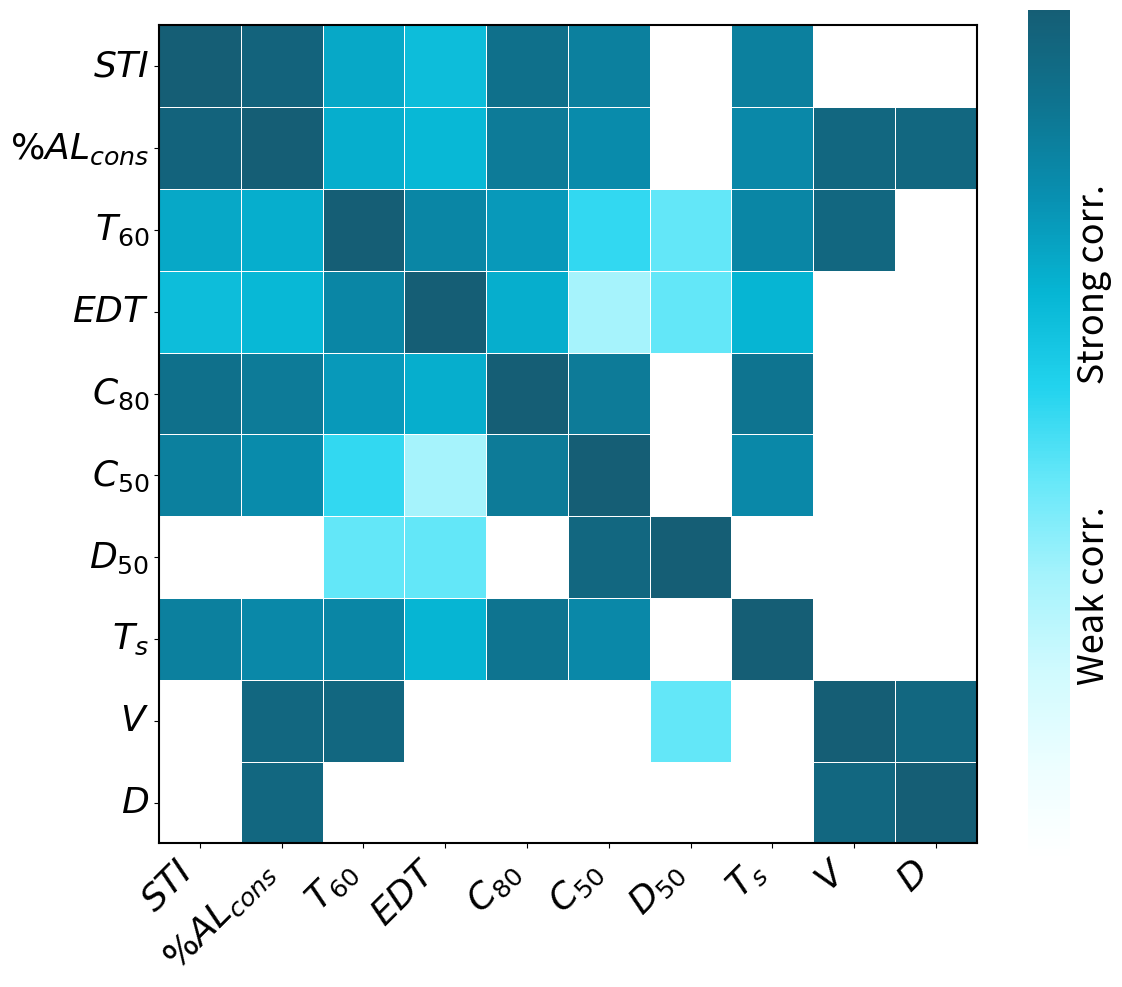

Python code for this plot: (Note: this script raises an exception after producing the figure.)
import matplotlib.pyplot as plt
import numpy as np
import seaborn as sns
from matplotlib.colors import LinearSegmentedColormap


def plot_correlation_matrix(
    correlation_values,
    labels=None,
    color_theme="ocean",
    output_path="correlation_matrix.pdf",
):
    plt.rcParams["text.usetex"] = False

    # 設置字體大小
    plt.rcParams["xtick.labelsize"] = 26
    plt.rcParams["ytick.labelsize"] = 26

    # 設置對角線為None
    # mask = np.eye(len(correlation_values), dtype=bool)
    # masked_corr = np.ma.array(correlation_values, mask=mask)

    # 顏色主題
    color_themes = {
        "ocean": [
            "#ffffff",
            "#ecfeff",
            "#cffafe",
            "#a5f3fc",
            "#67e8f9",
            "#22d3ee",
            "#06b6d4",
            "#0891b2",
            "#0e7490",
            "#155e75",
        ],
        "purple": [
            "#ffffff",
            "#f3e8ff",
            "#e9d5ff",
            "#d8b4fe",
            "#c084fc",
            "#a855f7",
            "#9333ea",
            "#7e22ce",
            "#6b21a8",
            "#581c87",
        ],  # 優雅紫色
    }

    fig, ax = plt.subplots(figsize=(12, 10), dpi=300)

    # 創建自定義顏色映射
    custom_cmap = LinearSegmentedColormap.from_list("custom", color_themes[color_theme])

    # 創建熱圖
    ax = sns.heatmap(
        correlation_values,
        cmap=custom_cmap,
        square=True,
        xticklabels=labels,
        yticklabels=labels,
        cbar_kws={"label": "Weak corr.               Strong corr.", "ticks": []},
        # mask=mask,
        ax=ax,
    )

    cbar = ax.collections[0].colorbar
    cbar.set_label(
        "Weak corr.               Strong corr.", size=26
    )  # 在這裡設置字體大小

    # 在創建熱圖後添加以下代碼
    # 添加外邊框
    ax.spines["top"].set_visible(True)
    ax.spines["right"].set_visible(True)
    ax.spines["bottom"].set_visible(True)
    ax.spines["left"].set_visible(True)

    # 設置邊框顏色和寬度
    for spine in ax.spines.values():
        spine.set_color("black")
        spine.set_linewidth(2)

    # 如果想要更精細的控制，可以分別設置
    ax.spines["top"].set_linewidth(1.5)  # 上邊框
    ax.spines["right"].set_linewidth(1.5)  # 右邊框
    ax.spines["bottom"].set_linewidth(1.5)  # 下邊框
    ax.spines["left"].set_linewidth(1.5)  # 左邊框

    # 設置對角線單元格的顏色為白色
    # for i in range(len(correlation_values)):
    #     ax.add_patch(plt.Rectangle((i, i), 1, 1, fill=True, color="white"))

    # 美化邊框和網格
    ax.collections[0].set_linewidth(0.5)
    ax.collections[0].set_edgecolor("white")

    # # 設置標題和標籤
    # ax.set_title("Mutual Relatedness", pad=20, fontsize=18, fontweight="bold")
    # ax.set_xlabel("Room parameters", labelpad=10, fontsize=18)
    # ax.set_ylabel("Room parameters", labelpad=10, fontsize=18)

    # 設置刻度標籤的旋轉
    plt.xticks(rotation=45, ha="right")
    plt.yticks(rotation=0)

    # 調整布局
    plt.tight_layout()

    plt.savefig(
        output_path,
        dpi=300,
        bbox_inches="tight",
        pad_inches=0.1,
        format="pdf",
        facecolor="white",
        edgecolor="none",
    )

    plt.show()


# 直接從列表創建numpy數組
correlation_values = np.array(
    [
        [1, 0.97, 0.71, 0.64, 0.91, 0.84, 0.0, 0.84, 0.0, 0.0],
        [0.97, 1, 0.69, 0.66, 0.86, 0.80, 0.0, 0.81, 0.95, 0.95],
        [0.71, 0.69, 1, 0.82, 0.75, 0.53, 0.45, 0.82, 0.95, 0.0],
        [0.64, 0.66, 0.82, 1, 0.69, 0.33, 0.45, 0.67, 0.0, 0.0],
        [0.91, 0.86, 0.75, 0.69, 1, 0.86, 0.0, 0.89, 0.0, 0.0],
        [0.84, 0.80, 0.53, 0.33, 0.86, 1, 0.0, 0.81, 0.0, 0.0],
        [0.0, 0.0, 0.45, 0.45, 0.0, 0.95, 1, 0.0, 0.0, 0.0],
        [0.84, 0.81, 0.82, 0.67, 0.89, 0.81, 0.0, 1, 0.0, 0.0],
        [0.0, 0.95, 0.95, 0.0, 0.0, 0.0, 0.45, 0.0, 1, 0.95],
        [0.0, 0.95, 0.0, 0.0, 0.0, 0.0, 0.0, 0.0, 0.95, 1],
    ]
)

# 設置對角線為1
np.fill_diagonal(correlation_values, 1.0)

# 設置標籤
labels = [
    r"$STI$",
    r"$\%AL_{cons}$",
    r"$T_{60}$",
    r"$EDT$",
    r"$C_{80}$",
    r"$C_{50}$",
    r"$D_{50}$",
    r"$T_s$",
    r"$V$",
    r"$D$",
]

# 繪製矩陣
plot_correlation_matrix(
    correlation_values=correlation_values,
    labels=labels,
    color_theme="ocean",
    output_path="./data/Figure/mutual_relatedness.pdf",
)
